The GitHub repository fanweiying/Symmetry-recognition contains a labelled image folder "Dataset 2" with 14 categories: 10-fold symmetry order, 12-fold symmetry order, 14-fold symmetry order, 16-fold symmetry order, 18-fold symmetry order, 20-fold symmetry order, 2-fold symmetry order, 3-fold symmetry order, 4-fold symmetry order, 5-fold symmetry order, 6-fold symmetry order, 7-fold symmetry order, 8-fold symmetry order, 9-fold symmetry order. Examples follow, each with its label.

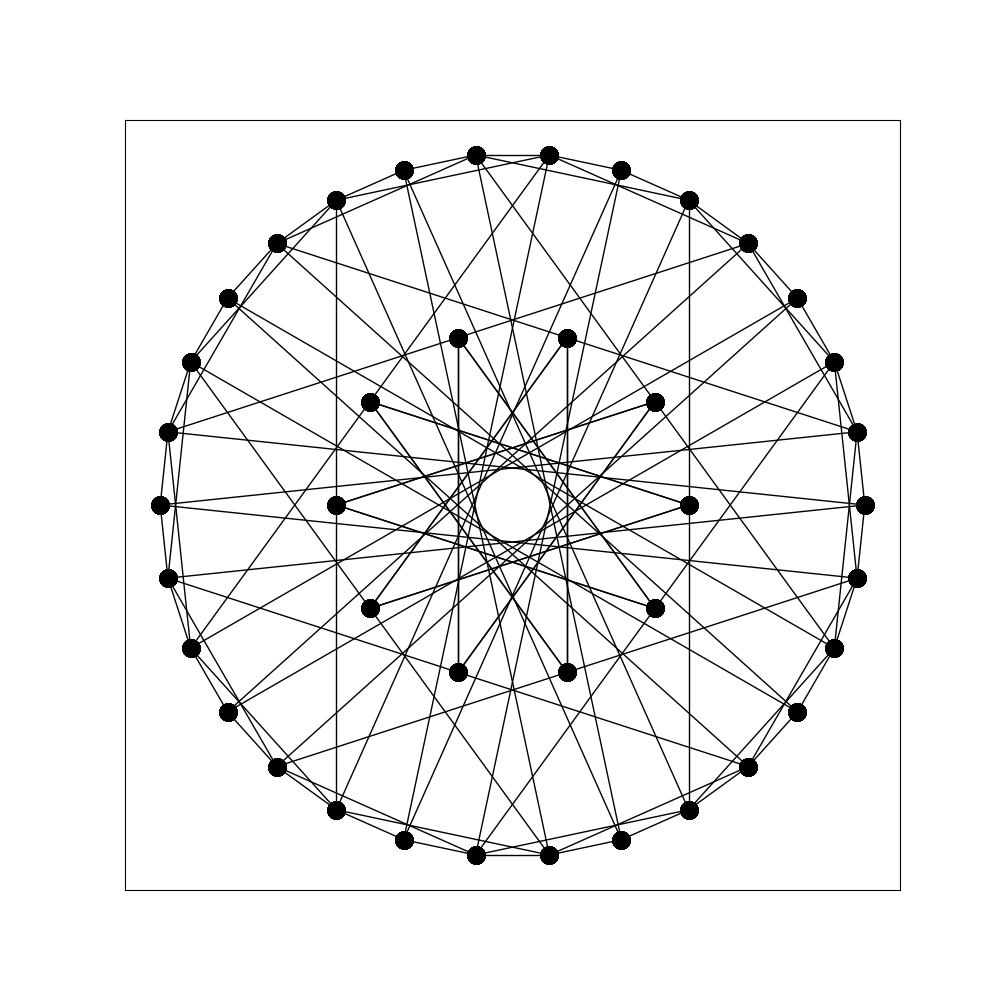
Label: 20-fold symmetry order

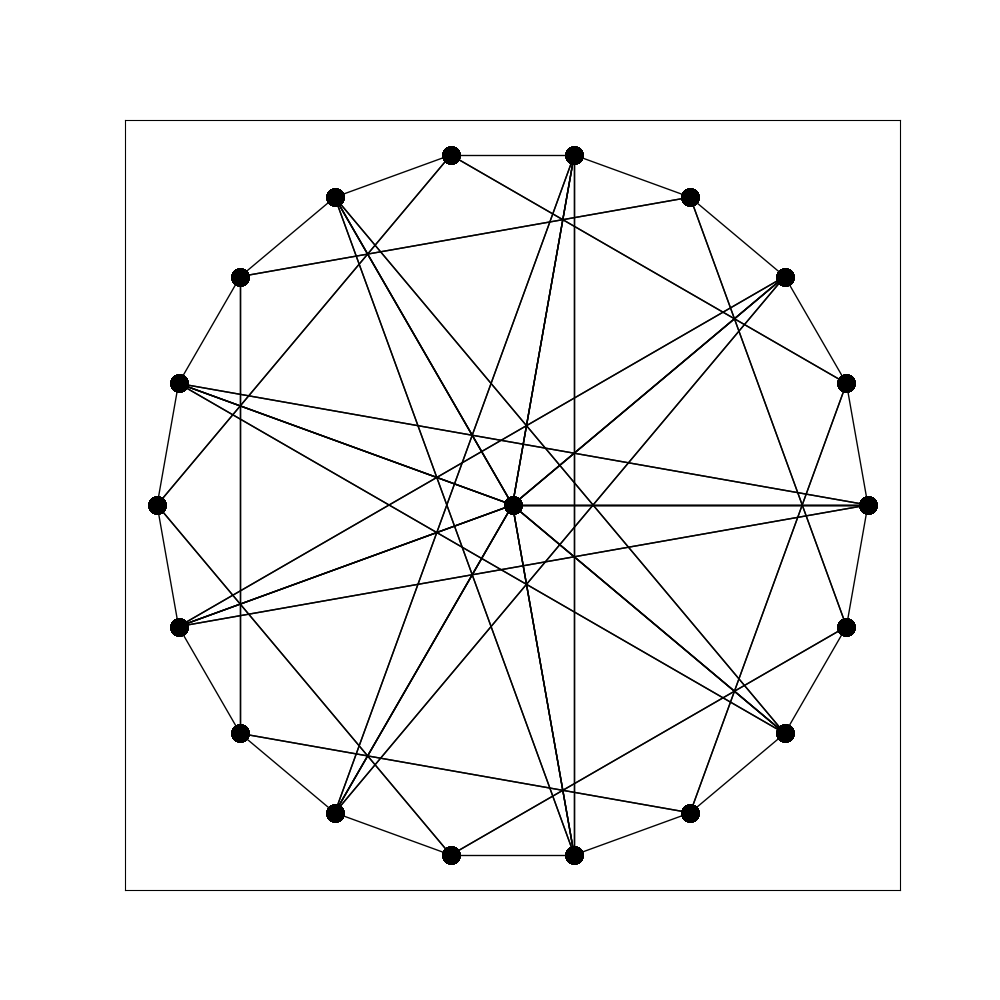
Label: 18-fold symmetry order

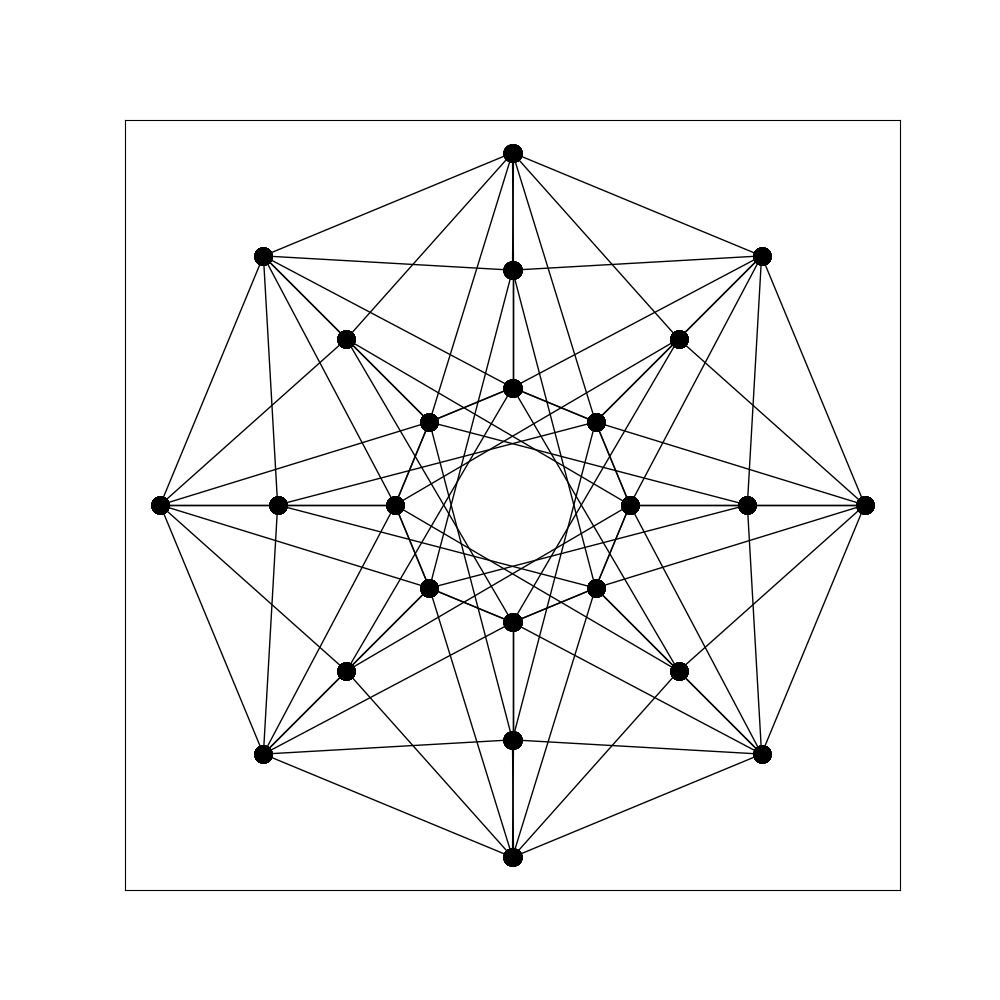
Label: 16-fold symmetry order

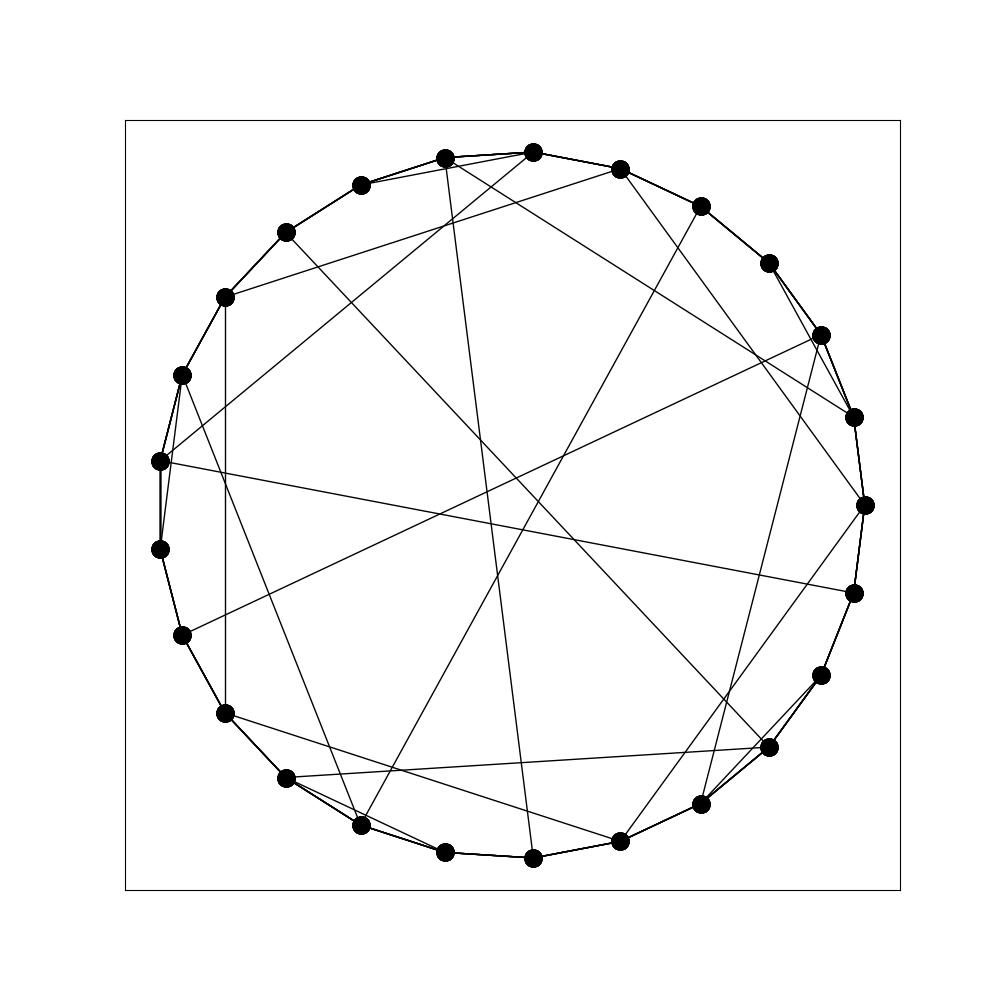
Label: 5-fold symmetry order

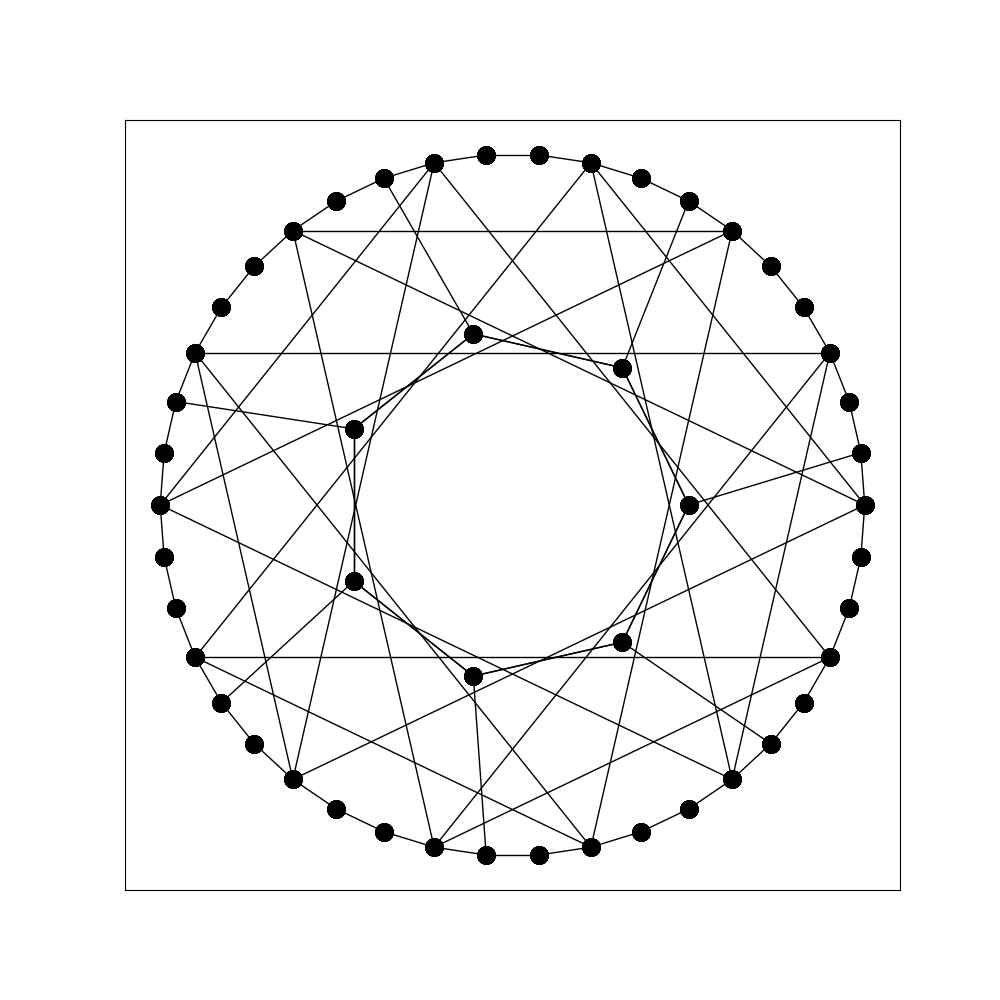
Label: 7-fold symmetry order

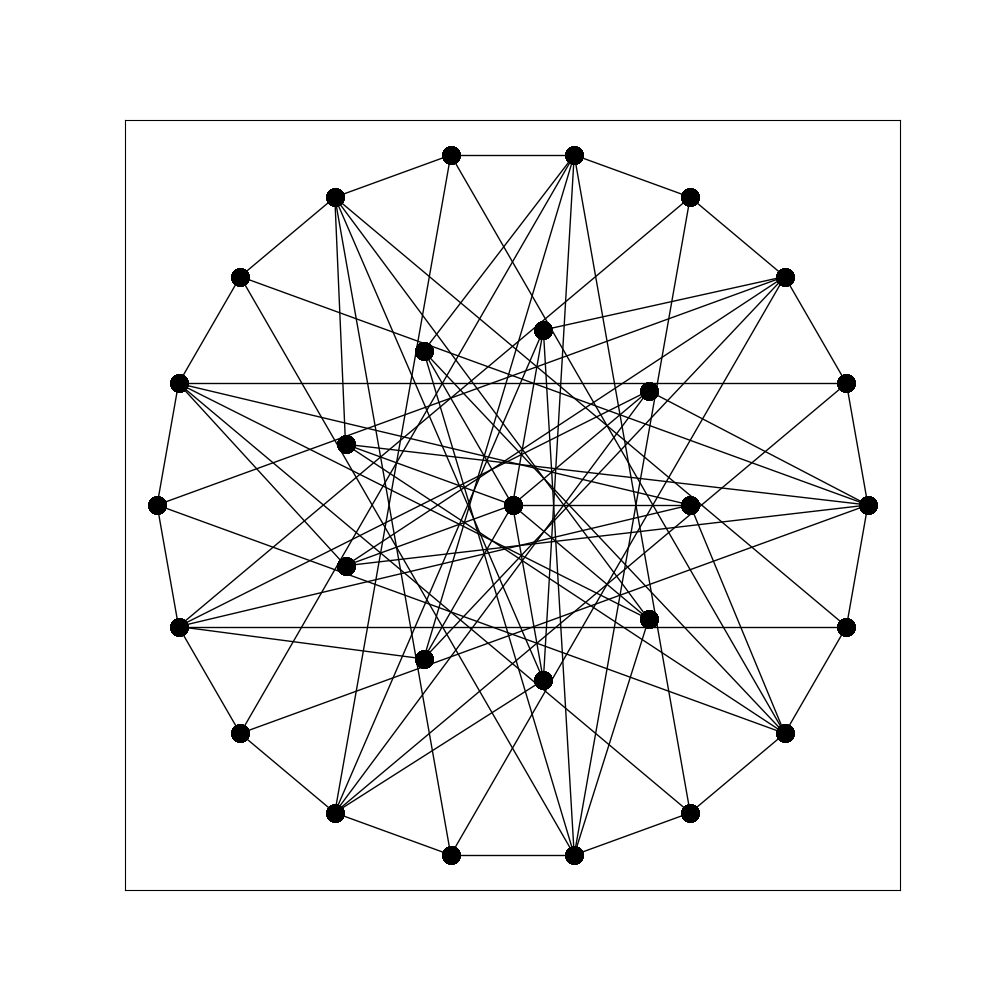
Label: 9-fold symmetry order
